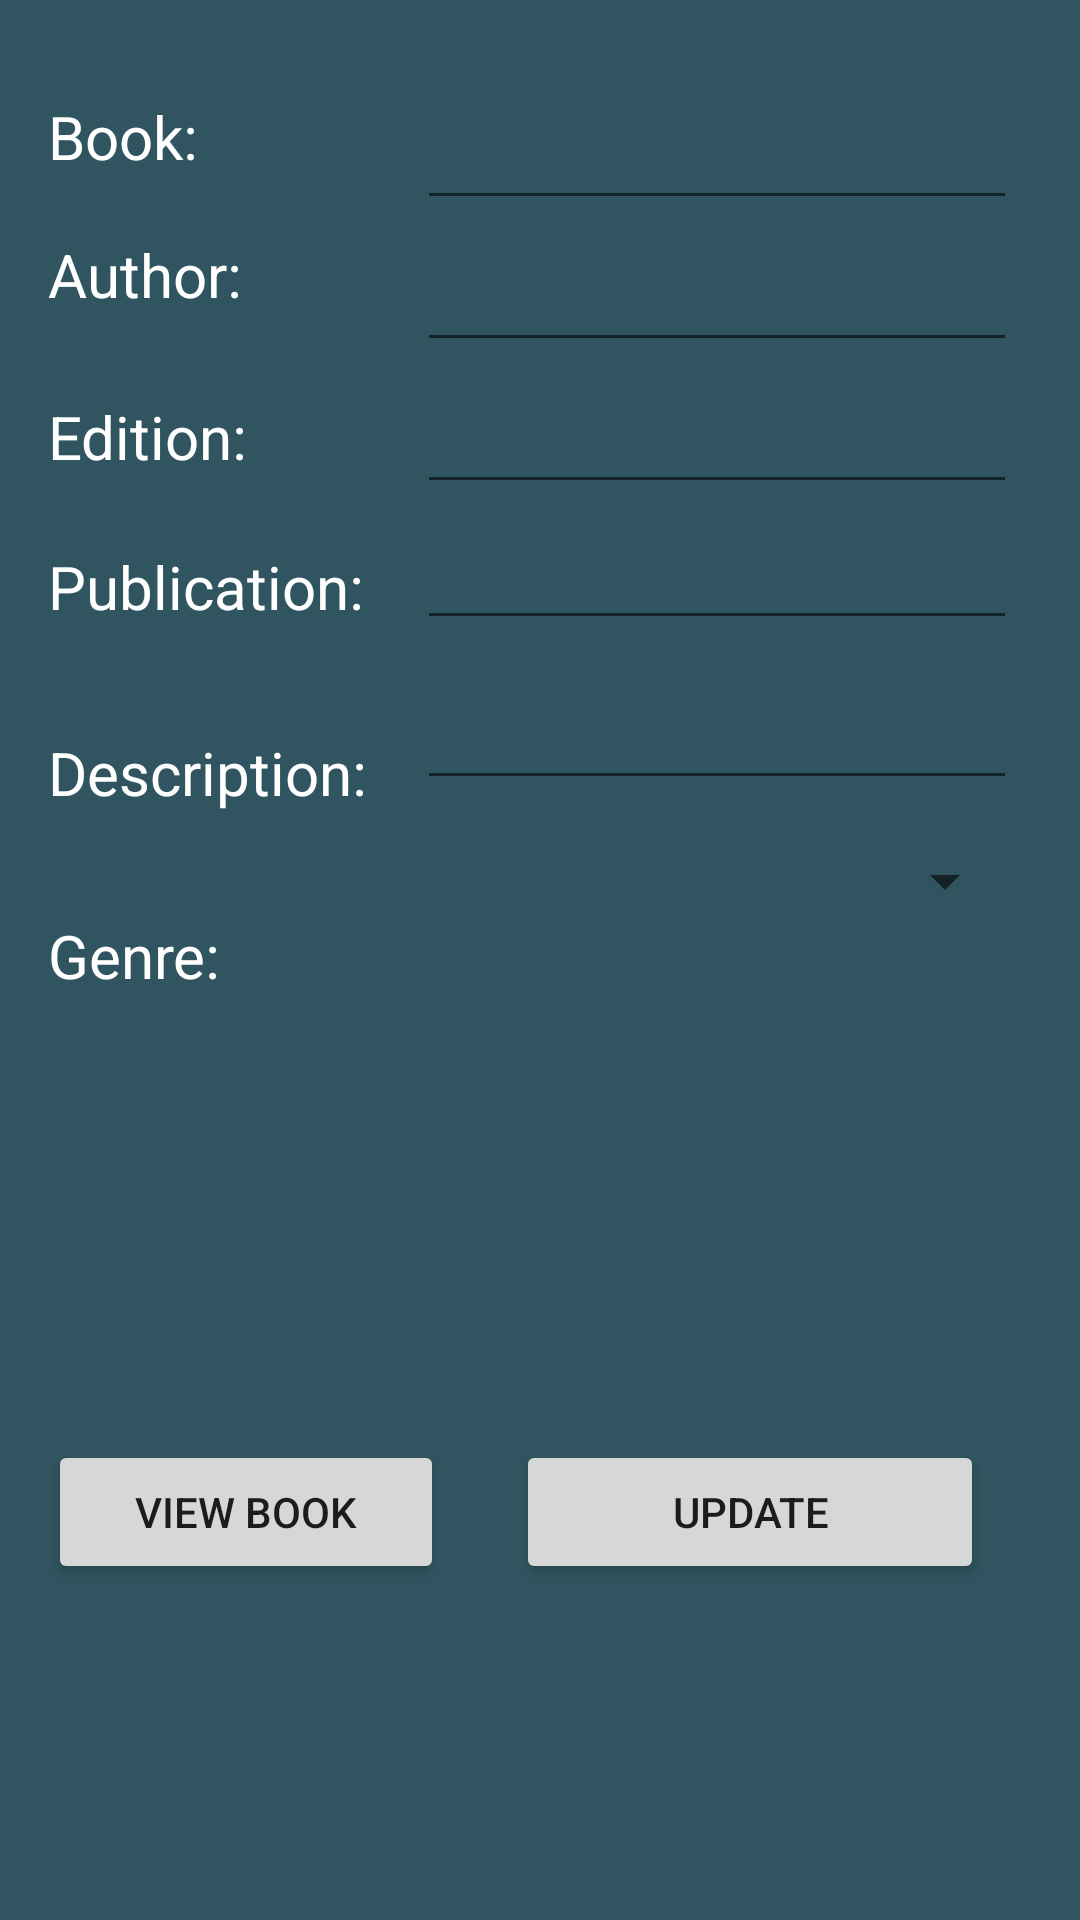

The Android layout XML behind this screen, and the referenced resources:
<!-- AndroidManifest.xml: application theme AppTheme -->
<!-- res/layout/activity_update.xml -->
<?xml version="1.0" encoding="utf-8"?>
<android.support.constraint.ConstraintLayout xmlns:android="http://schemas.android.com/apk/res/android"
    xmlns:app="http://schemas.android.com/apk/res-auto"
    xmlns:tools="http://schemas.android.com/tools"
    android:layout_width="match_parent"
    android:layout_height="match_parent"
    android:background="@color/colorPrimaryDark"
    tools:context="com.rcpl.digilib.UpdateActivity">

    <TextView
        android:id="@+id/textView1"
        android:layout_width="100dp"
        android:layout_height="wrap_content"
        android:layout_marginStart="16dp"
        android:layout_marginTop="32dp"
        android:layout_weight="0.0"
        android:text="Book:"
        android:textAlignment="textStart"
        android:textColor="@android:color/white"
        android:textSize="20sp"
        app:layout_constraintLeft_toLeftOf="parent"
        app:layout_constraintTop_toTopOf="parent"
        tools:layout_constraintLeft_creator="1"
        tools:layout_constraintTop_creator="1" />

    <EditText
        android:id="@+id/ETBookName"
        android:layout_width="200dp"
        android:layout_height="wrap_content"
        android:layout_marginEnd="21dp"
        android:layout_marginTop="32dp"
        android:ems="10"
        android:inputType="textPersonName"
        android:textColor="#efb24a"
        app:layout_constraintRight_toRightOf="parent"
        app:layout_constraintTop_toTopOf="parent"
        tools:layout_constraintRight_creator="1"
        tools:layout_constraintTop_creator="1" />

    <TextView
        android:id="@+id/textView2"
        android:layout_width="0dp"
        android:layout_height="wrap_content"
        android:layout_marginTop="19dp"
        android:text="Author:"
        android:textColor="@android:color/white"
        android:textSize="20sp"
        app:layout_constraintLeft_toLeftOf="@+id/textView1"
        app:layout_constraintRight_toRightOf="@+id/textView1"
        app:layout_constraintTop_toBottomOf="@+id/textView1"
        tools:layout_constraintLeft_creator="1"
        tools:layout_constraintRight_creator="1"
        tools:layout_constraintTop_creator="1" />

    <EditText
        android:id="@+id/ETAuthorNAme"
        android:layout_width="0dp"
        android:layout_height="wrap_content"
        android:layout_marginTop="6dp"
        android:ems="10"
        android:inputType="textPersonName"
        android:text=""
        android:textColor="#efb24a"
        app:layout_constraintLeft_toLeftOf="@+id/ETBookName"
        app:layout_constraintRight_toRightOf="@+id/ETBookName"
        app:layout_constraintTop_toBottomOf="@+id/ETBookName"
        tools:layout_constraintLeft_creator="1"
        tools:layout_constraintRight_creator="1"
        tools:layout_constraintTop_creator="1" />

    <TextView
        android:id="@+id/textView3"
        android:layout_width="0dp"
        android:layout_height="wrap_content"
        android:layout_marginTop="27dp"
        android:text="Edition:"
        android:textColor="@android:color/white"
        android:textSize="20sp"
        app:layout_constraintLeft_toLeftOf="@+id/textView2"
        app:layout_constraintRight_toRightOf="@+id/textView2"
        app:layout_constraintTop_toBottomOf="@+id/textView2"
        tools:layout_constraintLeft_creator="1"
        tools:layout_constraintRight_creator="1"
        tools:layout_constraintTop_creator="1" />

    <EditText
        android:id="@+id/ETEdition"
        android:layout_width="0dp"
        android:layout_height="wrap_content"
        android:layout_marginTop="6dp"
        android:ems="10"
        android:inputType="textPersonName"
        android:text=""
        android:textColor="#efb24a"
        app:layout_constraintLeft_toLeftOf="@+id/ETAuthorNAme"
        app:layout_constraintRight_toRightOf="@+id/ETAuthorNAme"
        app:layout_constraintTop_toBottomOf="@+id/ETAuthorNAme"
        tools:layout_constraintLeft_creator="1"
        tools:layout_constraintRight_creator="1"
        tools:layout_constraintTop_creator="1" />

    <TextView
        android:id="@+id/textView4"
        android:layout_width="110dp"
        android:layout_height="wrap_content"
        android:layout_marginStart="16dp"
        android:layout_marginTop="23dp"
        android:text="Publication:"
        android:textColor="@android:color/white"
        android:textSize="20sp"
        app:layout_constraintLeft_toLeftOf="parent"
        app:layout_constraintTop_toBottomOf="@+id/textView3"
        tools:layout_constraintLeft_creator="1"
        tools:layout_constraintTop_creator="1" />

    <EditText
        android:id="@+id/ETPublication"
        android:layout_width="200dp"
        android:layout_height="wrap_content"
        android:layout_marginTop="4dp"
        android:ems="10"
        android:inputType="textPersonName"
        android:text=""
        android:textColor="#efb24a"
        app:layout_constraintLeft_toLeftOf="@+id/ETEdition"
        app:layout_constraintTop_toBottomOf="@+id/ETEdition"
        tools:layout_constraintLeft_creator="1"
        tools:layout_constraintTop_creator="1" />


    <TextView
        android:id="@+id/textView5"
        android:layout_width="0dp"
        android:layout_height="wrap_content"
        android:layout_marginTop="35dp"
        android:text="Description:"
        android:textColor="@android:color/white"
        android:textSize="20sp"
        app:layout_constraintLeft_toLeftOf="@+id/textView4"
        app:layout_constraintRight_toRightOf="@+id/textView4"
        app:layout_constraintTop_toBottomOf="@+id/textView4"
        tools:layout_constraintLeft_creator="1"
        tools:layout_constraintRight_creator="1"
        tools:layout_constraintTop_creator="1" />

    <EditText
        android:id="@+id/ETDescription"
        android:layout_width="0dp"
        android:layout_height="wrap_content"
        android:layout_marginTop="12dp"
        android:ems="10"
        android:inputType="textMultiLine|textPersonName"
        android:text=""
        android:textColor="#efb24a"
        app:layout_constraintLeft_toLeftOf="@+id/ETPublication"
        app:layout_constraintRight_toRightOf="@+id/ETPublication"
        app:layout_constraintTop_toBottomOf="@+id/ETPublication"
        tools:layout_constraintLeft_creator="1"
        tools:layout_constraintRight_creator="1"
        tools:layout_constraintTop_creator="1" />

    <TextView
        android:id="@+id/textView6"
        android:layout_width="0dp"
        android:layout_height="wrap_content"
        android:layout_marginTop="34dp"
        android:layout_weight="0.0"
        android:text="Genre:"
        android:textColor="@android:color/white"
        android:textSize="20sp"
        app:layout_constraintLeft_toLeftOf="@+id/textView5"
        app:layout_constraintRight_toRightOf="@+id/textView3"
        app:layout_constraintTop_toBottomOf="@+id/textView5"
        tools:layout_constraintLeft_creator="1"
        tools:layout_constraintRight_creator="1"
        tools:layout_constraintTop_creator="1" />

    <Spinner
        android:id="@+id/spinner"
        android:layout_width="0dp"
        android:layout_height="wrap_content"
        android:layout_marginTop="15dp"
        android:layout_weight="0.0"
        app:layout_constraintLeft_toLeftOf="@+id/ETDescription"
        app:layout_constraintRight_toRightOf="@+id/ETDescription"
        app:layout_constraintTop_toBottomOf="@+id/ETDescription"
        tools:layout_constraintLeft_creator="1"
        tools:layout_constraintRight_creator="1"
        tools:layout_constraintTop_creator="1" />

    <Button
        android:id="@+id/btnUpdate"
        android:layout_width="0dp"
        android:layout_height="48dp"
        android:layout_marginBottom="112dp"
        android:layout_marginEnd="32dp"
        android:layout_marginStart="33dp"
        android:onClick="UpdateDatabase"
        android:text="Update"
        app:layout_constraintBottom_toBottomOf="parent"
        app:layout_constraintLeft_toLeftOf="@+id/spinner"
        app:layout_constraintRight_toRightOf="parent"
        tools:layout_constraintBottom_creator="1"
        tools:layout_constraintLeft_creator="1"
        tools:layout_constraintRight_creator="1" />

    <Button
        android:id="@+id/btnView"
        android:layout_width="0dp"
        android:layout_height="48dp"
        android:layout_marginEnd="24dp"
        android:layout_marginStart="16dp"
        android:onClick="ViewBooks"
        android:text="View Book"
        app:layout_constraintBaseline_toBaselineOf="@+id/btnUpdate"
        app:layout_constraintLeft_toLeftOf="parent"
        app:layout_constraintRight_toLeftOf="@+id/btnUpdate"
        tools:layout_constraintBaseline_creator="1"
        tools:layout_constraintLeft_creator="1"
        tools:layout_constraintRight_creator="1" />


</android.support.constraint.ConstraintLayout>
<!-- resources referenced by this layout -->
<resources>
  <color name="colorPrimaryDark">#305560</color>
  <style name="AppTheme" parent="Theme.AppCompat.Light.DarkActionBar">
          
          <item name="colorPrimary">@color/colorPrimaryDark</item>
          <item name="colorPrimaryDark">@color/colorPrimaryDark</item>
          <item name="colorAccent">@color/colorAccent</item>
      </style>
  <color name="colorAccent">#ff4081</color>
</resources>
